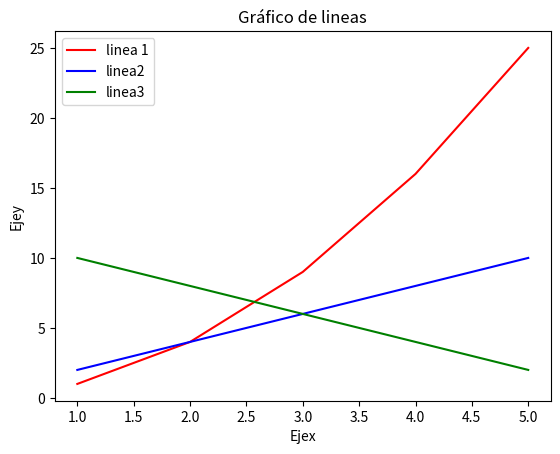

Recreate this plot in Python.
import matplotlib.pyplot as plt

#x=[1,2,3,4,5]
#y=[1,4,9,15,25]

#crear gráfico

#plt.plot(x,y)

#Etiquetas y titulo

#plt.xlabel("Ejex")
#plt.ylabel("Ejey")
#plt.title("gráfico de lineas")

#mostrar el gráfico
#plt.show()


#Ejercicio 2

x=[1,2,3,4,5]
y1=[1,4,9,16,25]
y2=[2,4,6,8,10]
y3=[10,8,6,4,2]

#crear el gráfico

plt.plot(x,y1,label='linea 1', color='red')
plt.plot(x,y2, label='linea2', color='blue')
plt.plot(x,y3,label='linea3', color='green')

#Etiquetas y titulo

plt.xlabel('Ejex')
plt.ylabel('Ejey')
plt.title('Gráfico de lineas')

#añadir leyendas

plt.legend()

#mostrar el gráfico

plt.show()